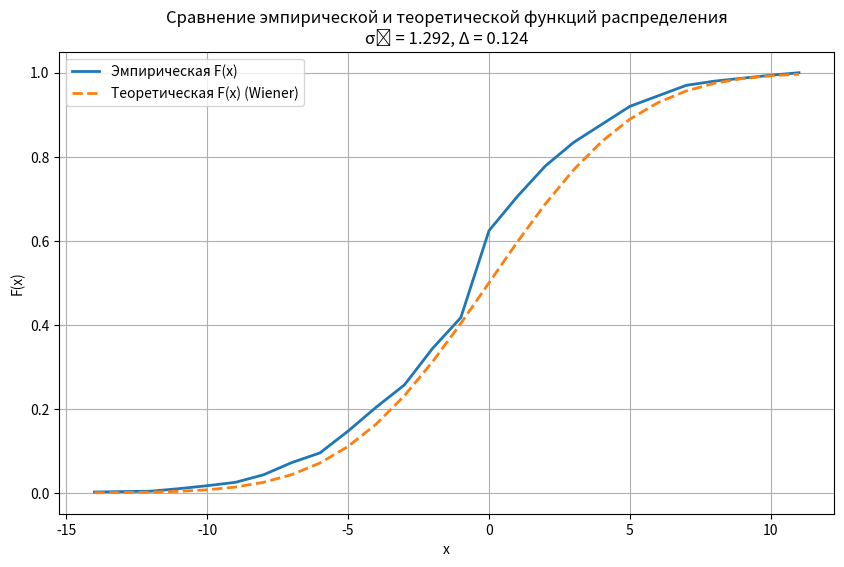
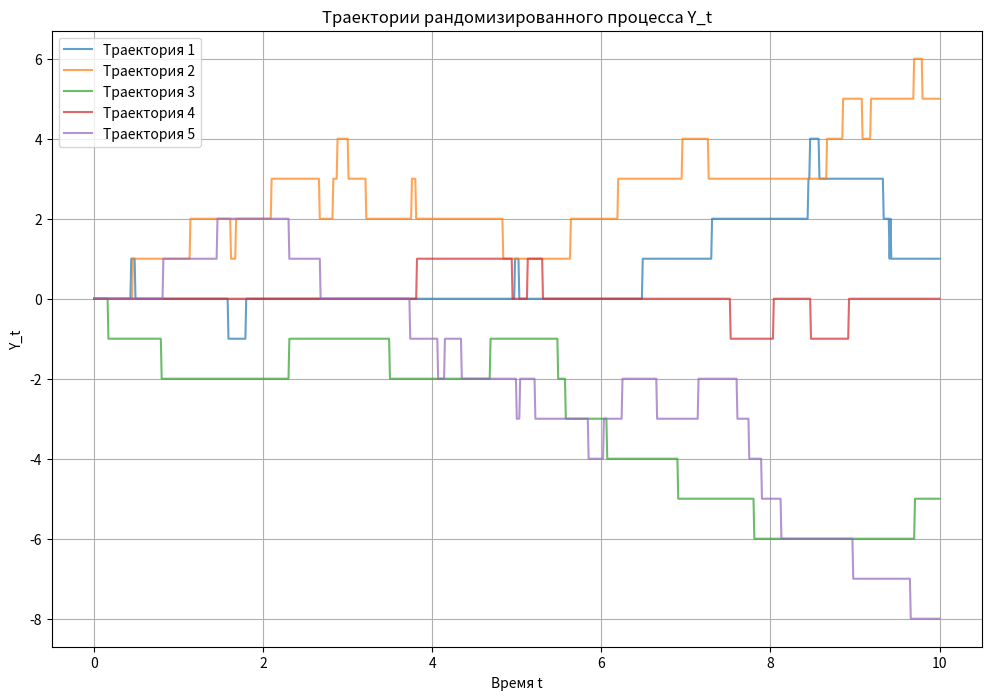

Generate these figures, in order, with matplotlib:
import numpy as np
import matplotlib.pyplot as plt
from scipy.stats import norm
from scipy.integrate import quad
from typing import Callable

# ====================
# 1. Параметры модели
# ====================
lambda_ = 1.0   # интенсивность прибытия
mu = 1.0        # интенсивность обслуживания (должно быть lambda_ == mu)
T = 10.0        # время моделирования
L = 100         # дискретизация: шаг = 1/L
n_trajectories = 1000  # количество траекторий для моделирования
np.random.seed(42)

# ====================
# 2. Дискретизация
# ====================
dt = 1 / L
steps = int(T * L) + 1
time_grid = np.linspace(0, T, steps)

# ====================
# 3. Моделирование процессов
# ====================
def simulate_processes(lambda_: float, mu: float, steps: int, dt: float):
    """
    Моделирование дискретных процессов A, B, D, q, U, R, Y
    по формулам (2.1)-(2.6)
    """
    # Инициализация
    A = np.zeros(steps, dtype=int)
    B = np.zeros(steps, dtype=int)
    D = np.zeros(steps, dtype=int)
    q = np.zeros(steps, dtype=int)
    U = np.zeros(steps, dtype=int)
    R = np.zeros(steps, dtype=int)
    Y = np.zeros(steps, dtype=int)
    
    # Случайные величины ξ, η
    xi = np.random.uniform(0, 1, steps)
    eta = np.random.uniform(0, 1, steps)
    
    for k in range(steps - 1):
        # ΔA и ΔB по формулам (2.7)
        delta_A = 1 if (0.5 < xi[k] < 0.5 + lambda_ * dt) else 0
        delta_B = 1 if (0.5 < eta[k] < 0.5 + mu * dt) else 0
        
        A[k+1] = A[k] + delta_A
        B[k+1] = B[k] + delta_B
        
        # D[k+1] по (2.3)
        D[k+1] = D[k] + (delta_B if q[k] > 0 else 0)
        
        # q[k+1] по (1.4)
        q[k+1] = A[k+1] - D[k+1]
        
        # U[k+1] по (2.4)
        if A[k+1] == A[k] or A[k+1] == 0:
            U[k+1] = U[k]
        else:
            # ξ_{k+1} для знака
            sign_xi = np.random.uniform(0, 1)
            if sign_xi < 0.5:
                U[k+1] = U[k] - 1
            else:
                U[k+1] = U[k] + 1
        
        # R[k+1] по (2.5)
        delta_U = U[k+1] - U[k]
        delta_D = D[k+1] - D[k]
        
        if q[k] == 0:
            R[k+1] = R[k] + delta_U
        elif q[k] == 1:
            R[k+1] = R[k] - R[k] * delta_D
        else:
            R[k+1] = R[k]
        
        # Y[k+1] по (1.7) и (2.6)
        Y[k+1] = q[k+1] * R[k+1]
    
    return {
        'A': A, 'B': B, 'D': D, 'q': q, 
        'U': U, 'R': R, 'Y': Y, 'time': time_grid
    }

# ====================
# 4. Моделирование множества траекторий
# ====================
Y_values_at_T = []

for _ in range(n_trajectories):
    result = simulate_processes(lambda_, mu, steps, dt)
    Y_values_at_T.append(result['Y'][-1])  # значение в момент T

Y_values_at_T = np.array(Y_values_at_T)

# ====================
# 5. Оценка σ̂ по формуле (1.8)
# ====================
sigma_hat = np.sqrt(np.mean(Y_values_at_T**2) / T)
print(f"Оценка σ̂ = {sigma_hat:.4f}")

# ====================
# 6. Эмпирическая функция распределения (1.10)
# ====================
def empirical_cdf(sample: np.ndarray, x: float) -> float:
    """Эмпирическая функция распределения F^эмп(x)"""
    return np.mean(sample <= x)

# Сортировка для построения графика
sorted_Y = np.sort(Y_values_at_T)
empirical_cdf_vals = np.array([empirical_cdf(Y_values_at_T, x) for x in sorted_Y])

# ====================
# 7. Теоретическая функция распределения винеровского процесса (1.9)
# ====================
def theoretical_cdf(x: float, sigma: float, t: float) -> float:
    """F_{σW_t}(x) - функция распределения винеровского процесса"""
    return norm.cdf(x, scale=sigma * np.sqrt(t))

theoretical_cdf_vals = theoretical_cdf(sorted_Y, sigma_hat, T)

# ====================
# 8. Максимальное отклонение (1.11)
# ====================
max_deviation = np.max(np.abs(empirical_cdf_vals - theoretical_cdf_vals))
print(f"Максимальное отклонение = {max_deviation:.4f}")

# ====================
# 9. График сравнения функций распределения
# ====================
plt.figure(figsize=(10, 6))
plt.plot(sorted_Y, empirical_cdf_vals, label='Эмпирическая F(x)', linewidth=2)
plt.plot(sorted_Y, theoretical_cdf_vals, label='Теоретическая F(x) (Wiener)', linestyle='--', linewidth=2)
plt.xlabel('x')
plt.ylabel('F(x)')
plt.title(f'Сравнение эмпирической и теоретической функций распределения\nσ̂ = {sigma_hat:.3f}, Δ = {max_deviation:.3f}')
plt.legend()
plt.grid(True)
plt.show()

# ====================
# 10. Вычисление E[φ(q_t)] по формуле (1.12)
# ====================
def expected_phi(phi: Callable[[float], float], sigma: float, t: float) -> float:
    """
    Приближенное вычисление E[φ(q_t)] через винеровский процесс:
    E[φ(q_t)] ≈ E[φ(|W_t * σ̂|)]
    """
    def integrand(x):
        return norm.pdf(x, scale=sigma * np.sqrt(t)) * phi(np.abs(x * sigma))
    
    integral, error = quad(integrand, -np.inf, np.inf)
    return integral

# Пример: φ(x) = x^2
def phi_example(x: float) -> float:
    return x**2

E_phi_approx = expected_phi(phi_example, sigma_hat, T)
E_phi_empirical = np.mean(phi_example(np.abs(Y_values_at_T)))

print(f"E[φ(q_T)] приближенно (винеровский) = {E_phi_approx:.4f}")
print(f"E[φ(q_T)] эмпирически = {E_phi_empirical:.4f}")

# ====================
# 11. Построение нескольких траекторий (рис.2)
# ====================
plt.figure(figsize=(12, 8))

for i in range(5):  # покажем 5 траекторий
    result = simulate_processes(lambda_, mu, steps, dt)
    plt.plot(result['time'], result['Y'], alpha=0.7, label=f'Траектория {i+1}')

plt.xlabel('Время t')
plt.ylabel('Y_t')
plt.title('Траектории рандомизированного процесса Y_t')
plt.legend()
plt.grid(True)
plt.show()